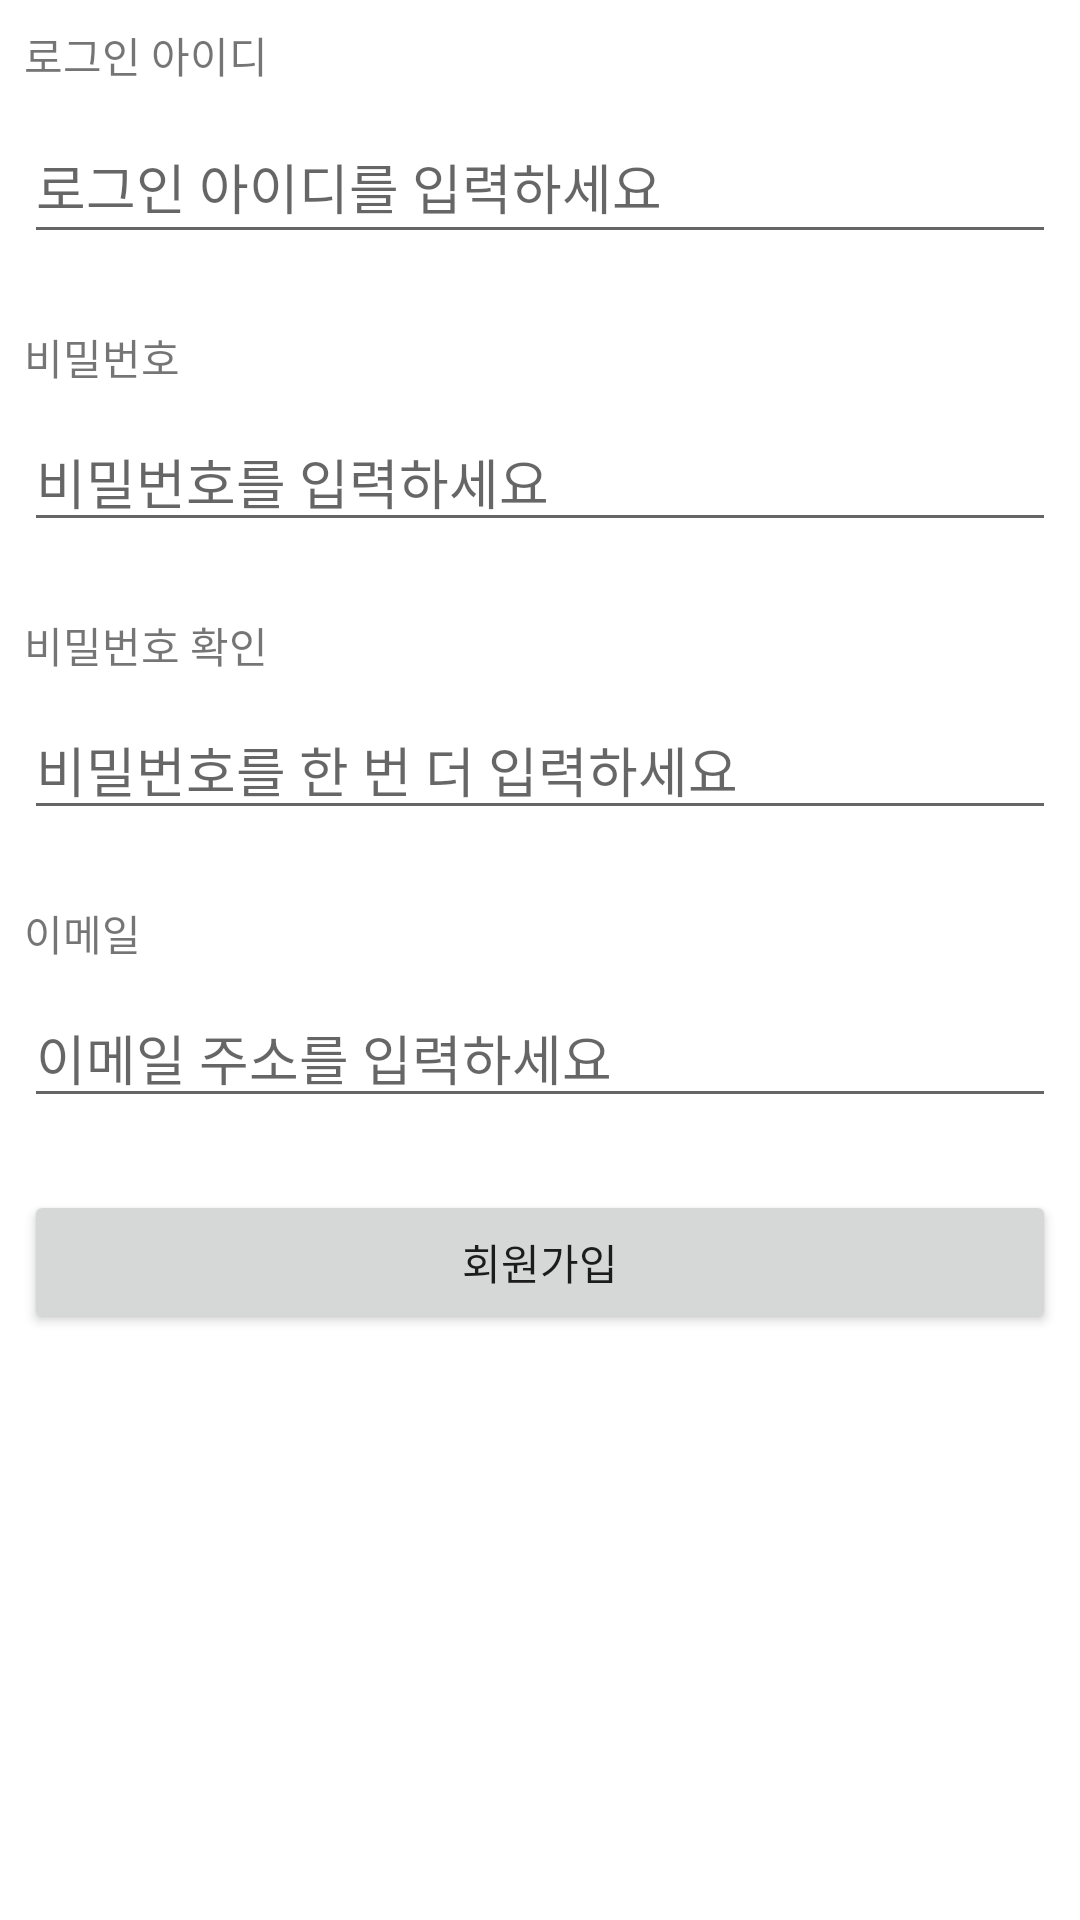

Write the Android layout XML for this screen, with the resource values it uses.
<!-- AndroidManifest.xml: application theme Theme.E02VViews -->
<!-- res/layout/activity_sign_up.xml -->
<?xml version="1.0" encoding="utf-8"?>
<androidx.constraintlayout.widget.ConstraintLayout xmlns:android="http://schemas.android.com/apk/res/android"
    xmlns:app="http://schemas.android.com/apk/res-auto"
    xmlns:tools="http://schemas.android.com/tools"
    android:layout_width="match_parent"
    android:layout_height="match_parent"
    tools:context=".SignUpActivity">

    <TextView
        android:id="@+id/textView"
        android:layout_width="wrap_content"
        android:layout_height="wrap_content"
        android:layout_marginStart="8dp"
        android:layout_marginTop="8dp"
        android:text="@string/loginId"
        app:layout_constraintStart_toStartOf="parent"
        app:layout_constraintTop_toTopOf="parent" />

    <EditText
        android:id="@+id/editText_loginId"
        android:layout_width="0dp"
        android:layout_height="wrap_content"
        android:layout_marginStart="8dp"
        android:layout_marginTop="8dp"
        android:layout_marginEnd="8dp"
        android:ems="10"
        android:hint="@string/input_loginId"
        android:inputType="textUri"
        android:minHeight="48dp"
        app:layout_constraintEnd_toEndOf="parent"
        app:layout_constraintStart_toStartOf="parent"
        app:layout_constraintTop_toBottomOf="@+id/textView" />

    <TextView
        android:id="@+id/textView2"
        android:layout_width="wrap_content"
        android:layout_height="wrap_content"
        android:layout_marginStart="8dp"
        android:layout_marginTop="24dp"
        android:text="@string/password"
        app:layout_constraintStart_toStartOf="parent"
        app:layout_constraintTop_toBottomOf="@+id/editText_loginId" />

    <EditText
        android:id="@+id/editText_password"
        android:layout_width="0dp"
        android:layout_height="wrap_content"
        android:layout_marginStart="8dp"
        android:layout_marginTop="8dp"
        android:layout_marginEnd="8dp"
        android:ems="10"
        android:hint="@string/input_password"
        android:inputType="textPassword"
        app:layout_constraintEnd_toEndOf="parent"
        app:layout_constraintStart_toStartOf="parent"
        app:layout_constraintTop_toBottomOf="@+id/textView2" />

    <TextView
        android:id="@+id/textView3"
        android:layout_width="wrap_content"
        android:layout_height="wrap_content"
        android:layout_marginStart="8dp"
        android:layout_marginTop="24dp"
        android:text="@string/password2"
        app:layout_constraintStart_toStartOf="parent"
        app:layout_constraintTop_toBottomOf="@+id/editText_password" />

    <EditText
        android:id="@+id/editText_password2"
        android:layout_width="0dp"
        android:layout_height="wrap_content"
        android:layout_marginStart="8dp"
        android:layout_marginTop="8dp"
        android:layout_marginEnd="8dp"
        android:ems="10"
        android:hint="@string/input_password2"
        android:inputType="textPassword"
        app:layout_constraintEnd_toEndOf="parent"
        app:layout_constraintStart_toStartOf="parent"
        app:layout_constraintTop_toBottomOf="@+id/textView3" />

    <TextView
        android:id="@+id/textView4"
        android:layout_width="wrap_content"
        android:layout_height="wrap_content"
        android:layout_marginStart="8dp"
        android:layout_marginTop="24dp"
        android:text="@string/email"
        app:layout_constraintStart_toStartOf="parent"
        app:layout_constraintTop_toBottomOf="@+id/editText_password2" />

    <EditText
        android:id="@+id/editText_email"
        android:layout_width="0dp"
        android:layout_height="wrap_content"
        android:layout_marginStart="8dp"
        android:layout_marginTop="8dp"
        android:layout_marginEnd="8dp"
        android:ems="10"
        android:hint="@string/input_email"
        android:inputType="textEmailAddress"
        app:layout_constraintEnd_toEndOf="parent"
        app:layout_constraintStart_toStartOf="parent"
        app:layout_constraintTop_toBottomOf="@+id/textView4" />

    <Button
        android:id="@+id/button"
        android:layout_width="0dp"
        android:layout_height="wrap_content"
        android:layout_marginStart="8dp"
        android:layout_marginTop="24dp"
        android:layout_marginEnd="8dp"
        android:text="@string/signUp"
        app:layout_constraintEnd_toEndOf="parent"
        app:layout_constraintStart_toStartOf="parent"
        app:layout_constraintTop_toBottomOf="@+id/editText_email" />
</androidx.constraintlayout.widget.ConstraintLayout>
<!-- resources referenced by this layout -->
<resources>
  <string name="email">이메일</string>
  <string name="input_email">이메일 주소를 입력하세요</string>
  <string name="input_loginId">로그인 아이디를 입력하세요</string>
  <string name="input_password">비밀번호를 입력하세요</string>
  <string name="input_password2">비밀번호를 한 번 더 입력하세요</string>
  <string name="loginId">로그인 아이디</string>
  <string name="password">비밀번호</string>
  <string name="password2">비밀번호 확인</string>
  <string name="signUp">회원가입</string>
  <style name="Theme.E02VViews" parent="Theme.MaterialComponents.DayNight.DarkActionBar">
          
          <item name="colorPrimary">@color/purple_500</item>
          <item name="colorPrimaryVariant">@color/purple_700</item>
          <item name="colorOnPrimary">@color/white</item>
          
          <item name="colorSecondary">@color/teal_200</item>
          <item name="colorSecondaryVariant">@color/teal_700</item>
          <item name="colorOnSecondary">@color/black</item>
          
          <item name="android:statusBarColor">?attr/colorPrimaryVariant</item>
          
      </style>
  <!-- not gathered from this repository: default colours our renderer supplied (Android Studio template values) -->
  <color name="purple_500">#FF6200EE</color>
  <color name="purple_700">#FF3700B3</color>
  <color name="teal_200">#FF03DAC5</color>
  <color name="teal_700">#FF018786</color>
  <color name="black">#FF000000</color>
  <color name="white">#FFFFFFFF</color>
</resources>
